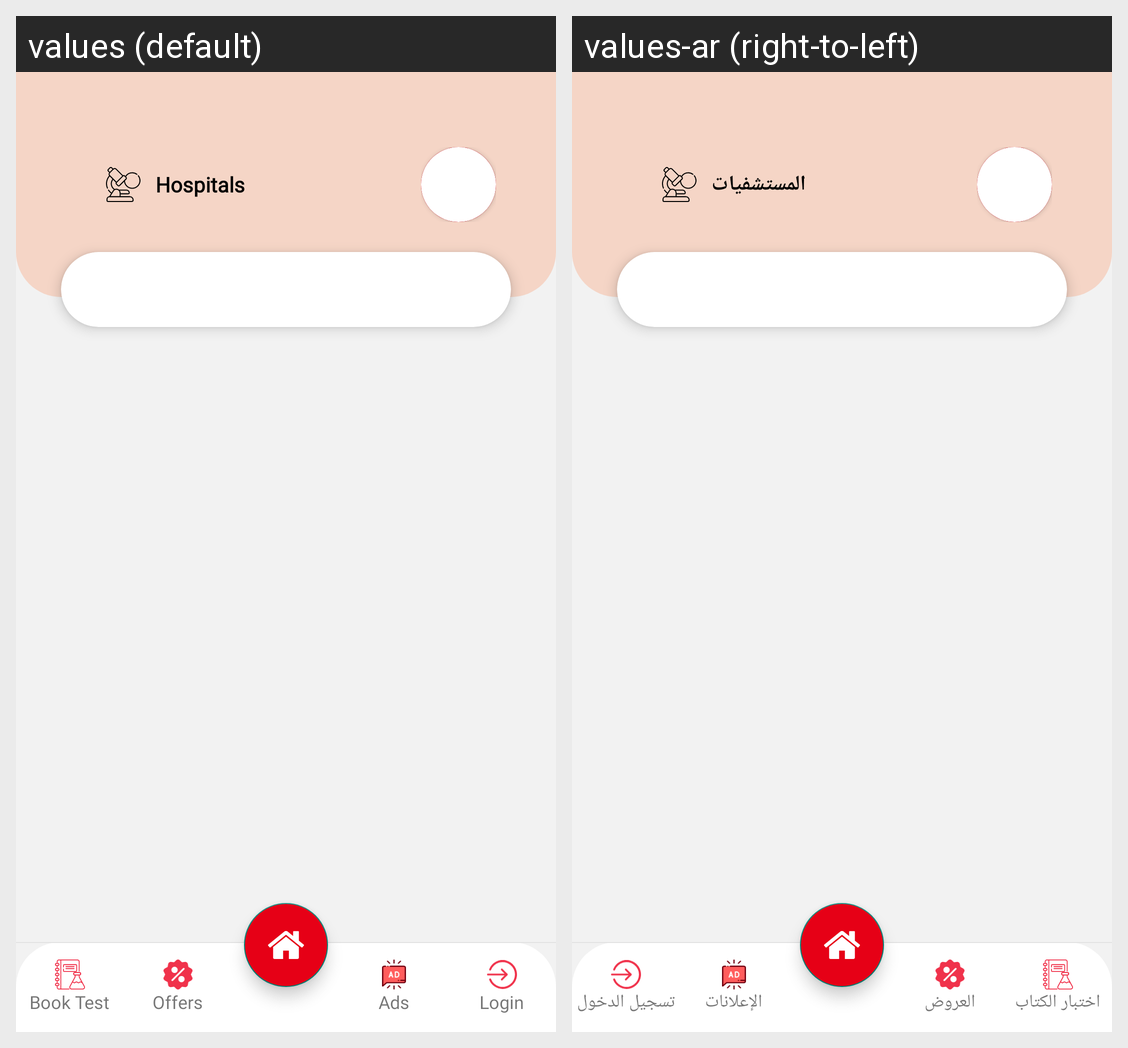

This grid shows one Android layout under two languages. Give, for every string resource on the screen, its name, the default text and each shown locale's text.
Android screen res/layout/all_hosptial_activity.xml rendered under 2 locales, left to right: values (default), values-ar (right-to-left). Device: Nexus 5 (rendered at 1080×1920; each locale shown at half size, 540×960, under a caption strip naming it); theme Theme.Riaaya.
Strings drawn on this screen, with the default value and each locale's value (text and hints the layout hard-codes, and strings that could not be matched under every locale, appear in the picture but are not listed):

booktest
  values: Book Test
  values-ar: اختبار الكتاب

offers
  values: Offers
  values-ar: العروض

ads
  values: Ads
  values-ar: الإعلانات

login
  values: Login
  values-ar: تسجيل الدخول

hospitals
  values: Hospitals
  values-ar: المستشفيات
